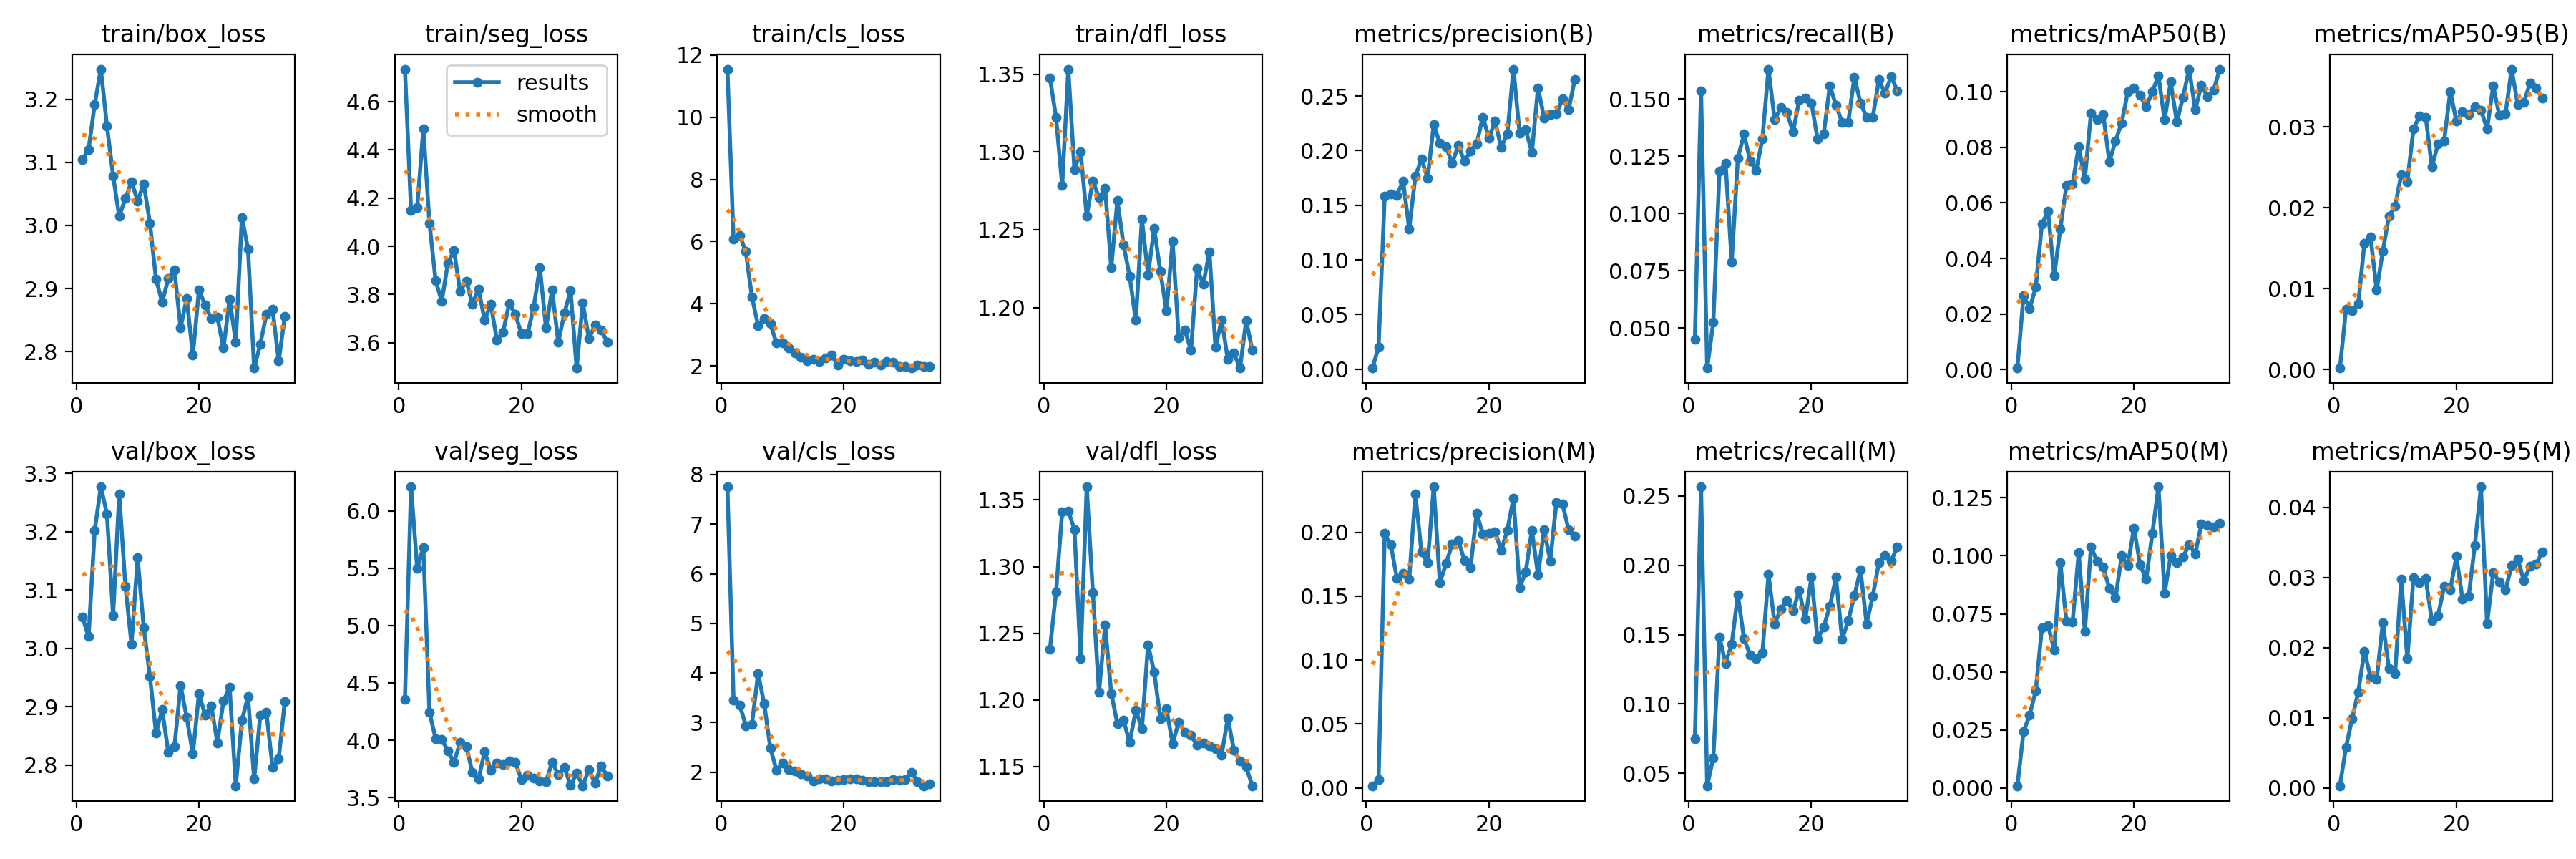

The data file committed next to this chart (first rows):
epoch, time, train/box_loss, train/seg_loss, train/cls_loss, train/dfl_loss, metrics/precision(B), metrics/recall(B), metrics/mAP50(B), metrics/mAP50-95(B), metrics/precision(M), metrics/recall(M), metrics/mAP50(M), metrics/mAP50-95(M), val/box_loss, val/seg_loss, val/cls_loss, val/dfl_loss, lr/pg0, lr/pg1, lr/pg2
1, 24.08, 3.104, 4.736, 11.55, 1.348, 0.00102, 0.04522, 0.00055, 0.00019, 0.00168, 0.07466, 0.00096, 0.00031, 3.054, 4.359, 7.753, 1.238, 0.0006559, 0.0006559, 0.0006559
2, 33.37, 3.121, 4.147, 6.069, 1.322, 0.02013, 0.1535, 0.02657, 0.00745, 0.00645, 0.2566, 0.02419, 0.0058, 3.02, 6.21, 3.459, 1.281, 0.001309, 0.001309, 0.001309
3, 42.59, 3.192, 4.16, 6.202, 1.278, 0.1582, 0.0326, 0.02204, 0.00727, 0.199, 0.04101, 0.03145, 0.00991, 3.202, 5.5, 3.355, 1.341, 0.00195, 0.00195, 0.00195
4, 51.85, 3.248, 4.489, 5.678, 1.353, 0.1602, 0.05258, 0.02963, 0.00816, 0.19, 0.06118, 0.04195, 0.01369, 3.277, 5.682, 2.941, 1.342, 0.001941, 0.001941, 0.001941
5, 61.15, 3.158, 4.096, 4.214, 1.289, 0.1592, 0.1185, 0.0524, 0.01563, 0.1639, 0.1483, 0.06909, 0.0195, 3.231, 4.245, 2.967, 1.328, 0.001921, 0.001921, 0.001921
6, 70.62, 3.079, 3.859, 3.301, 1.3, 0.1722, 0.122, 0.0569, 0.01639, 0.1679, 0.1293, 0.06998, 0.01582, 3.056, 4.015, 3.99, 1.231, 0.001901, 0.001901, 0.001901
7, 79.92, 3.014, 3.771, 3.532, 1.259, 0.1283, 0.07886, 0.03382, 0.00982, 0.1631, 0.143, 0.05957, 0.01547, 3.265, 4.01, 3.378, 1.36, 0.001881, 0.001881, 0.001881
8, 89.21, 3.043, 3.93, 3.353, 1.281, 0.1765, 0.1241, 0.05063, 0.01467, 0.2299, 0.1788, 0.09698, 0.02357, 3.107, 3.907, 2.487, 1.281, 0.001861, 0.001861, 0.001861
9, 98.6, 3.069, 3.983, 2.728, 1.27, 0.1924, 0.1346, 0.06623, 0.01897, 0.1845, 0.1472, 0.07168, 0.01702, 3.008, 3.807, 2.035, 1.206, 0.001842, 0.001842, 0.001842
10, 108.6, 3.039, 3.813, 2.744, 1.276, 0.1749, 0.123, 0.06669, 0.02018, 0.1762, 0.1351, 0.07149, 0.01626, 3.155, 3.98, 2.188, 1.256, 0.001822, 0.001822, 0.001822
11, 118.8, 3.066, 3.856, 2.588, 1.226, 0.2237, 0.1188, 0.0803, 0.02408, 0.2356, 0.1325, 0.1012, 0.02977, 3.035, 3.947, 2.056, 1.205, 0.001802, 0.001802, 0.001802
12, 129, 3.004, 3.761, 2.411, 1.269, 0.2066, 0.1325, 0.06854, 0.02324, 0.1605, 0.1367, 0.06748, 0.01843, 2.952, 3.72, 2.025, 1.182, 0.001782, 0.001782, 0.001782
13, 140.6, 2.914, 3.822, 2.27, 1.241, 0.2036, 0.163, 0.09228, 0.02976, 0.1754, 0.1935, 0.1038, 0.03, 2.855, 3.664, 1.974, 1.185, 0.001762, 0.001762, 0.001762
14, 151, 2.879, 3.694, 2.167, 1.22, 0.1885, 0.1409, 0.08986, 0.03137, 0.1906, 0.1577, 0.09761, 0.02923, 2.895, 3.899, 1.93, 1.168, 0.001743, 0.001743, 0.001743
15, 161.1, 2.916, 3.76, 2.214, 1.192, 0.2046, 0.1462, 0.09177, 0.0312, 0.1936, 0.1682, 0.09517, 0.02987, 2.822, 3.74, 1.825, 1.192, 0.001723, 0.001723, 0.001723
16, 170.5, 2.929, 3.611, 2.148, 1.257, 0.1903, 0.1441, 0.07475, 0.02503, 0.1779, 0.1746, 0.0859, 0.02382, 2.832, 3.803, 1.863, 1.178, 0.001703, 0.001703, 0.001703
17, 179.9, 2.838, 3.644, 2.261, 1.221, 0.1996, 0.1356, 0.08225, 0.0279, 0.1723, 0.1672, 0.08185, 0.02454, 2.936, 3.786, 1.871, 1.241, 0.001683, 0.001683, 0.001683
18, 189.3, 2.884, 3.762, 2.338, 1.251, 0.2064, 0.1493, 0.08877, 0.02829, 0.2148, 0.1819, 0.1, 0.02873, 2.882, 3.822, 1.825, 1.221, 0.001663, 0.001663, 0.001663
19, 198.6, 2.795, 3.718, 2.021, 1.223, 0.2307, 0.1504, 0.09991, 0.03439, 0.1986, 0.1609, 0.09574, 0.02829, 2.819, 3.809, 1.834, 1.186, 0.001644, 0.001644, 0.001644
20, 208.1, 2.898, 3.637, 2.209, 1.198, 0.2117, 0.1483, 0.1014, 0.0307, 0.1991, 0.1914, 0.112, 0.033, 2.923, 3.656, 1.848, 1.193, 0.001624, 0.001624, 0.001624
21, 217.4, 2.874, 3.637, 2.152, 1.242, 0.2268, 0.1325, 0.09861, 0.03188, 0.2004, 0.1466, 0.09628, 0.02688, 2.886, 3.695, 1.861, 1.167, 0.001604, 0.001604, 0.001604
22, 226.8, 2.853, 3.749, 2.138, 1.181, 0.2029, 0.1346, 0.09456, 0.03156, 0.1856, 0.1556, 0.08983, 0.02731, 2.902, 3.672, 1.862, 1.183, 0.001584, 0.001584, 0.001584
23, 236.3, 2.855, 3.912, 2.194, 1.185, 0.2156, 0.1558, 0.09994, 0.0325, 0.2017, 0.1704, 0.1096, 0.03455, 2.838, 3.643, 1.839, 1.176, 0.001564, 0.001564, 0.001564
24, 245.7, 2.806, 3.66, 2.048, 1.173, 0.2746, 0.1472, 0.1057, 0.0321, 0.2265, 0.1914, 0.1297, 0.04293, 2.91, 3.638, 1.808, 1.173, 0.001545, 0.001545, 0.001545
25, 255.1, 2.884, 3.819, 2.113, 1.225, 0.216, 0.1399, 0.0899, 0.02975, 0.1566, 0.1468, 0.0839, 0.02345, 2.933, 3.81, 1.81, 1.166, 0.001525, 0.001525, 0.001525
26, 264.5, 2.815, 3.602, 2.016, 1.215, 0.2191, 0.1399, 0.1035, 0.03505, 0.169, 0.1598, 0.1001, 0.03067, 2.765, 3.701, 1.808, 1.168, 0.001505, 0.001505, 0.001505
27, 274.1, 3.013, 3.723, 2.13, 1.236, 0.1985, 0.1593, 0.0891, 0.03144, 0.2016, 0.1782, 0.09698, 0.02937, 2.877, 3.763, 1.802, 1.166, 0.001485, 0.001485, 0.001485
28, 283.6, 2.963, 3.817, 2.116, 1.175, 0.2574, 0.1483, 0.09799, 0.03161, 0.1667, 0.1966, 0.09949, 0.02823, 2.918, 3.608, 1.857, 1.163, 0.001465, 0.001465, 0.001465
29, 292.9, 2.774, 3.495, 1.969, 1.192, 0.23, 0.142, 0.1081, 0.03714, 0.2019, 0.1577, 0.1048, 0.03167, 2.777, 3.712, 1.84, 1.158, 0.001446, 0.001446, 0.001446
30, 302.4, 2.812, 3.766, 1.99, 1.167, 0.2333, 0.142, 0.09354, 0.03277, 0.1775, 0.1777, 0.1007, 0.03261, 2.885, 3.603, 1.853, 1.186, 0.001426, 0.001426, 0.001426
31, 311.9, 2.859, 3.616, 1.929, 1.171, 0.2336, 0.1583, 0.1023, 0.03301, 0.2235, 0.2019, 0.1137, 0.02955, 2.89, 3.746, 2.003, 1.162, 0.001406, 0.001406, 0.001406
32, 321.5, 2.868, 3.673, 2.024, 1.161, 0.2475, 0.1525, 0.09828, 0.03541, 0.2222, 0.2072, 0.1131, 0.03158, 2.796, 3.624, 1.815, 1.154, 0.001386, 0.001386, 0.001386
33, 330.9, 2.785, 3.654, 1.977, 1.192, 0.2379, 0.1598, 0.1005, 0.03477, 0.2017, 0.2029, 0.1126, 0.03191, 2.811, 3.777, 1.726, 1.15, 0.001366, 0.001366, 0.001366
34, 340.4, 2.856, 3.602, 1.968, 1.172, 0.265, 0.1535, 0.1081, 0.03353, 0.1968, 0.2135, 0.114, 0.03361, 2.909, 3.688, 1.764, 1.135, 0.001347, 0.001347, 0.001347
